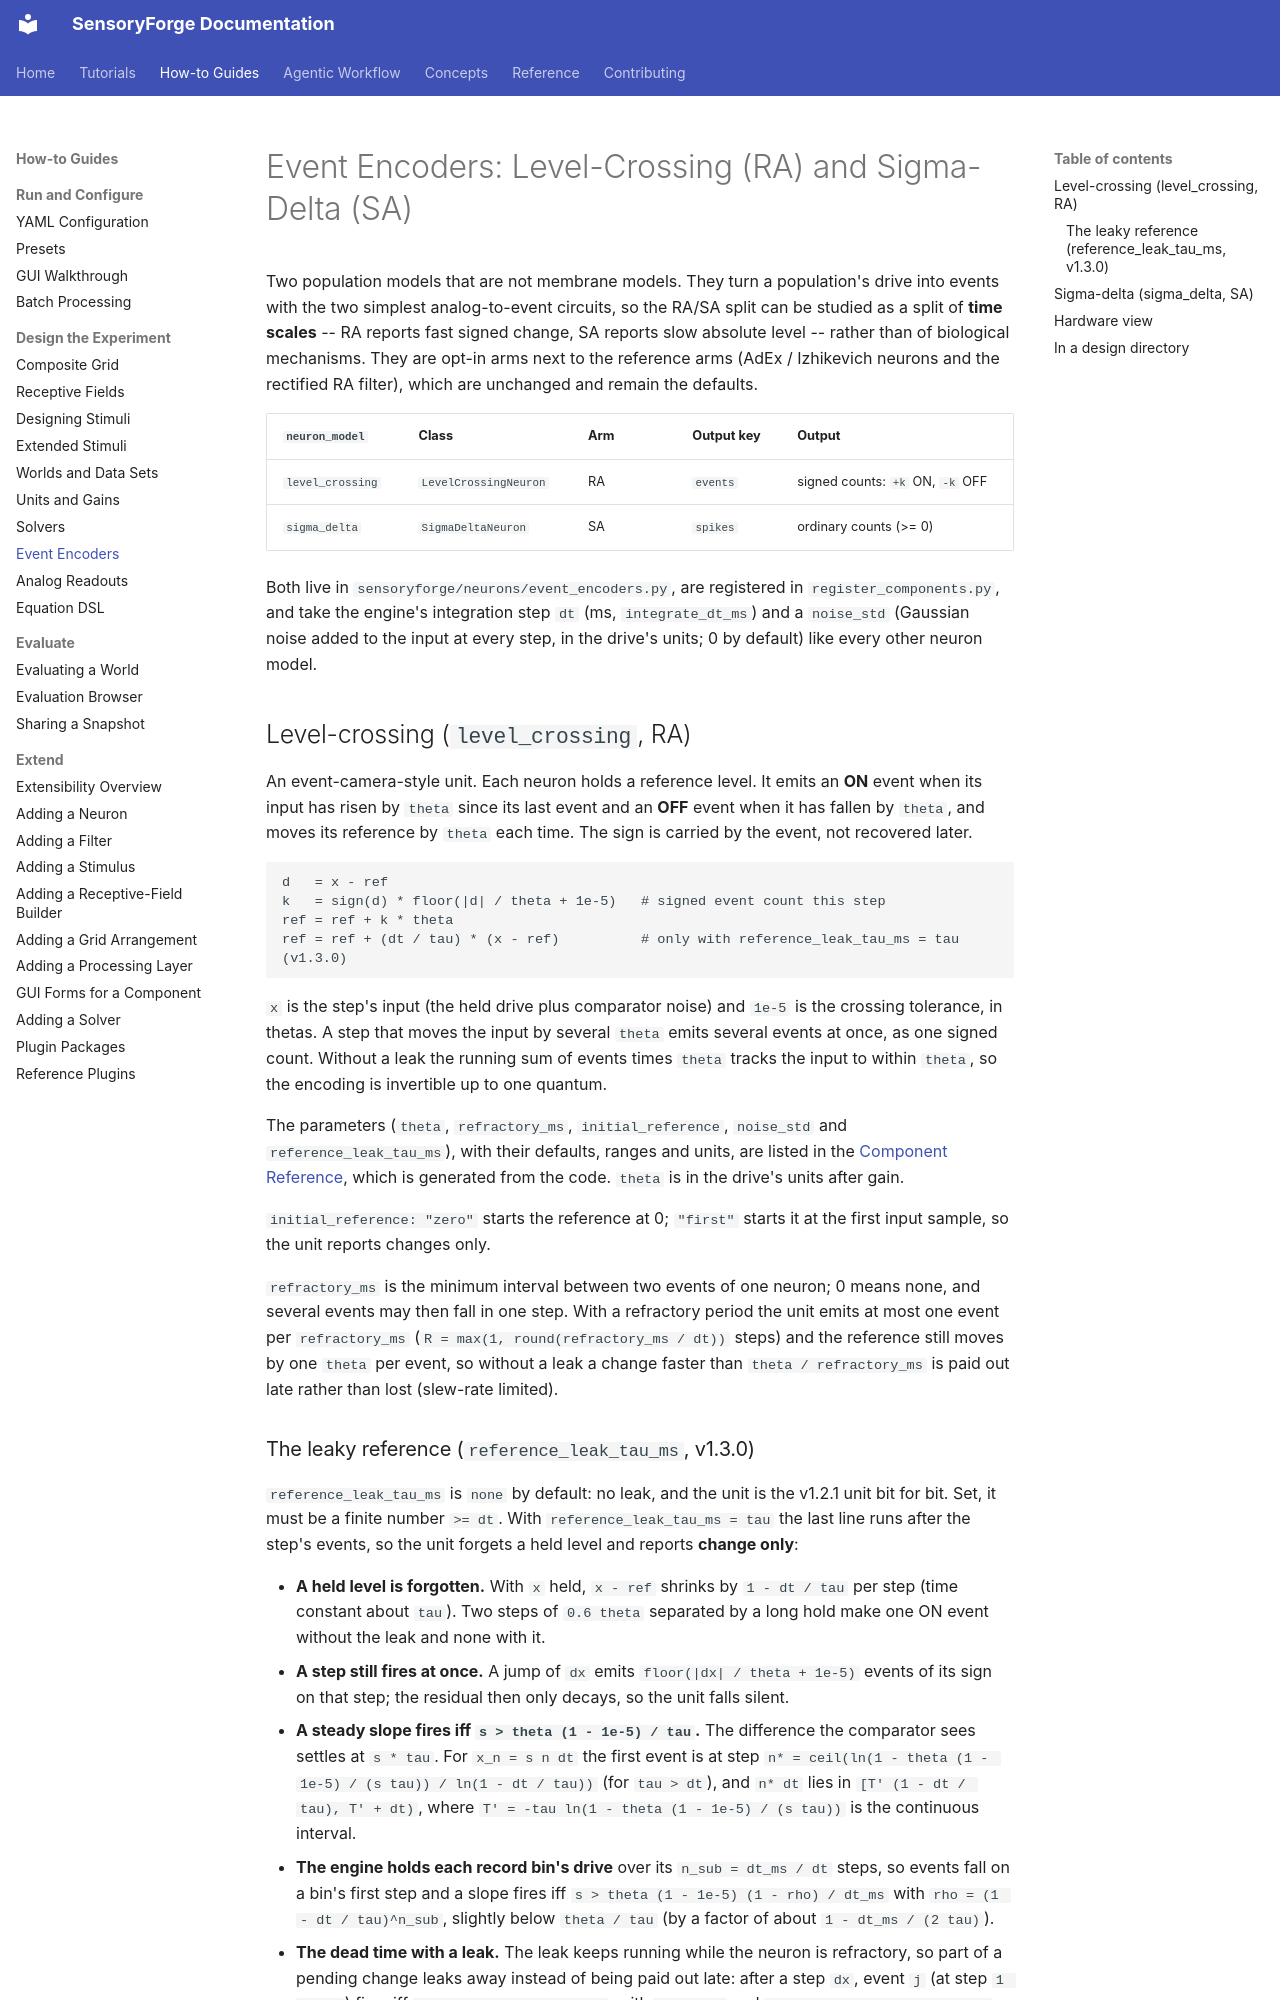

repository: benefron/sensoryforge · page: how-to/event_encoders/index.html · generator: mkdocs

# Event Encoders: Level-Crossing (RA) and Sigma-Delta (SA)

Two population models that are not membrane models. They turn a population's drive into
events with the two simplest analog-to-event circuits, so the RA/SA split can be studied as
a split of **time scales** -- RA reports fast signed change, SA reports slow absolute level --
rather than of biological mechanisms. They are opt-in arms next to the reference arms (AdEx /
Izhikevich neurons and the rectified RA filter), which are unchanged and remain the defaults.

| `neuron_model` | Class | Arm | Output key | Output |
|---|---|---|---|---|
| `level_crossing` | `LevelCrossingNeuron` | RA | `events` | signed counts: `+k` ON, `-k` OFF |
| `sigma_delta` | `SigmaDeltaNeuron` | SA | `spikes` | ordinary counts (>= 0) |

Both live in `sensoryforge/neurons/event_encoders.py`, are registered in
`register_components.py`, and take the engine's integration step `dt` (ms,
`integrate_dt_ms`) and a `noise_std` (Gaussian noise added to the input at every step, in the
drive's units; 0 by default) like every other neuron model.

## Level-crossing (`level_crossing`, RA)

An event-camera-style unit. Each neuron holds a reference level. It emits an **ON** event
when its input has risen by `theta` since its last event and an **OFF** event when it has
fallen by `theta`, and moves its reference by `theta` each time. The sign is carried by the
event, not recovered later.

```
d   = x - ref
k   = sign(d) * floor(|d| / theta + 1e-5)   # signed event count this step
ref = ref + k * theta
ref = ref + (dt / tau) * (x - ref)          # only with reference_leak_tau_ms = tau (v1.3.0)
```

`x` is the step's input (the held drive plus comparator noise) and `1e-5` is the crossing
tolerance, in thetas. A step that moves the input by several `theta` emits several events at
once, as one signed count. Without a leak the running sum of events times `theta` tracks the
input to within `theta`, so the encoding is invertible up to one quantum.

The parameters (`theta`, `refractory_ms`, `initial_reference`, `noise_std` and
`reference_leak_tau_ms`), with their defaults, ranges and units, are listed in the
[Component Reference](../reference/components.md#neuron-level-crossing), which is generated
from the code. `theta` is in the drive's units after gain.

`initial_reference: "zero"` starts the reference at 0; `"first"` starts it at the first input
sample, so the unit reports changes only.

`refractory_ms` is the minimum interval between two events of one neuron; 0 means none, and
several events may then fall in one step. With a refractory period the unit emits at most one
event per `refractory_ms` (`R = max(1, round(refractory_ms / dt))` steps) and the reference
still moves by one `theta` per event, so without a leak a change faster than
`theta / refractory_ms` is paid out late rather than lost (slew-rate limited).
